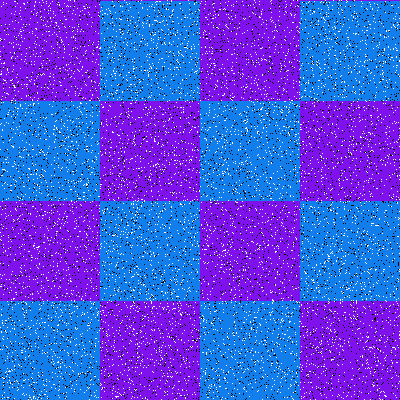

The table this chart was drawn from, first rows:
Type, X, Y
Salt, 318, 207
Salt, 275, 46
Salt, 216, 151
Salt, 229, 344
Salt, 44, 74
Salt, 140, 363
Salt, 364, 399
Salt, 149, 112
Salt, 68, 180
Salt, 277, 138
Salt, 207, 186
Salt, 359, 117
Salt, 334, 329
Salt, 352, 217
Salt, 180, 83
Salt, 44, 322
Salt, 271, 163
Salt, 302, 29
Salt, 20, 117
Salt, 112, 1
Salt, 250, 54
Salt, 206, 243
Salt, 351, 154
Salt, 157, 224
Salt, 75, 38
Salt, 81, 69
Salt, 365, 119
Salt, 209, 174
Salt, 318, 8
Salt, 221, 243
Salt, 4, 285
Salt, 25, 287
Salt, 157, 43
Salt, 396, 362
Salt, 395, 123
Salt, 264, 105
Salt, 225, 135
Salt, 88, 228
Salt, 292, 66
Salt, 93, 290
Salt, 289, 370
Salt, 345, 86
Salt, 67, 352
Salt, 170, 182
Salt, 379, 219
Salt, 1, 99
Salt, 142, 326
Salt, 376, 166
Salt, 164, 95
Salt, 29, 188
Salt, 20, 16
Salt, 71, 56
Salt, 23, 186
Salt, 399, 146
Salt, 347, 30
Salt, 158, 328
Salt, 14, 87
Salt, 255, 382
Salt, 316, 328
Salt, 196, 184
... 15,940 more rows
